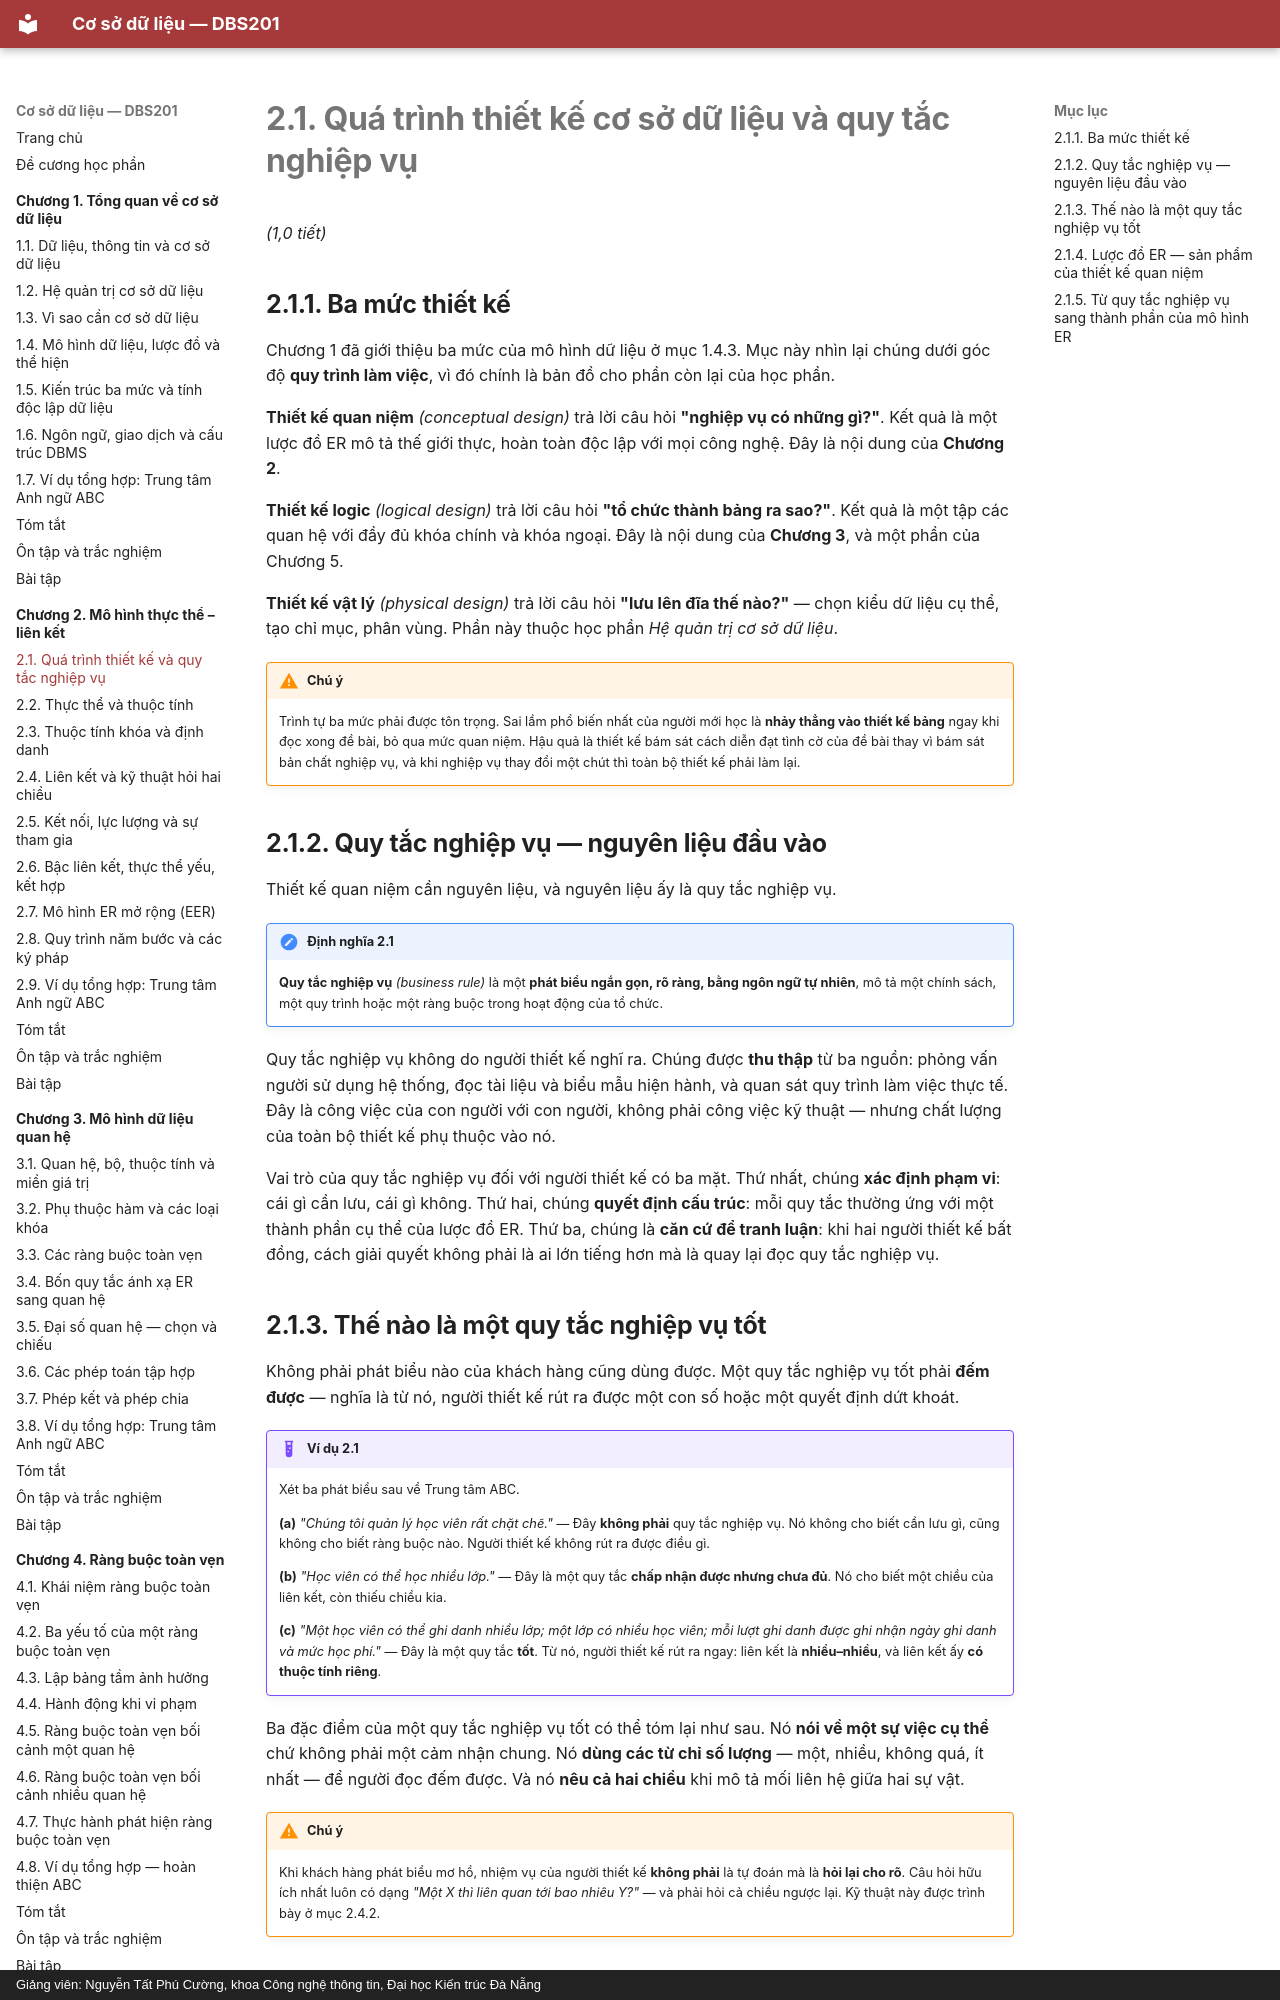

repository: CuongNguyenDAU/csdl-dbs201 · page: chuong-2/2-1-qua-trinh-thiet-ke-co-so-du-lieu-va-quy-tac-nghiep-vu/index.html · generator: mkdocs · copyright: Giảng viên: Nguyễn Tất Phú Cường, khoa Công nghệ thông tin, Đại học Kiến trúc Đà Nẵng

# 2.1. Quá trình thiết kế cơ sở dữ liệu và quy tắc nghiệp vụ

*(1,0 tiết)*

## 2.1.1. Ba mức thiết kế

Chương 1 đã giới thiệu ba mức của mô hình dữ liệu ở mục 1.4.3. Mục này nhìn lại chúng dưới góc độ **quy trình làm việc**, vì đó chính là bản đồ cho phần còn lại của học phần.

**Thiết kế quan niệm** *(conceptual design)* trả lời câu hỏi **"nghiệp vụ có những gì?"**. Kết quả là một lược đồ ER mô tả thế giới thực, hoàn toàn độc lập với mọi công nghệ. Đây là nội dung của **Chương 2**.

**Thiết kế logic** *(logical design)* trả lời câu hỏi **"tổ chức thành bảng ra sao?"**. Kết quả là một tập các quan hệ với đầy đủ khóa chính và khóa ngoại. Đây là nội dung của **Chương 3**, và một phần của Chương 5.

**Thiết kế vật lý** *(physical design)* trả lời câu hỏi **"lưu lên đĩa thế nào?"** — chọn kiểu dữ liệu cụ thể, tạo chỉ mục, phân vùng. Phần này thuộc học phần *Hệ quản trị cơ sở dữ liệu*.

!!! warning "Chú ý"

    Trình tự ba mức phải được tôn trọng. Sai lầm phổ biến nhất của người mới học là **nhảy thẳng vào thiết kế bảng** ngay khi đọc xong đề bài, bỏ qua mức quan niệm. Hậu quả là thiết kế bám sát cách diễn đạt tình cờ của đề bài thay vì bám sát bản chất nghiệp vụ, và khi nghiệp vụ thay đổi một chút thì toàn bộ thiết kế phải làm lại.

## 2.1.2. Quy tắc nghiệp vụ — nguyên liệu đầu vào

Thiết kế quan niệm cần nguyên liệu, và nguyên liệu ấy là quy tắc nghiệp vụ.

!!! note "Định nghĩa 2.1"

    **Quy tắc nghiệp vụ** *(business rule)* là một **phát biểu ngắn gọn, rõ ràng, bằng ngôn ngữ tự nhiên**, mô tả một chính sách, một quy trình hoặc một ràng buộc trong hoạt động của tổ chức.

Quy tắc nghiệp vụ không do người thiết kế nghĩ ra. Chúng được **thu thập** từ ba nguồn: phỏng vấn người sử dụng hệ thống, đọc tài liệu và biểu mẫu hiện hành, và quan sát quy trình làm việc thực tế. Đây là công việc của con người với con người, không phải công việc kỹ thuật — nhưng chất lượng của toàn bộ thiết kế phụ thuộc vào nó.

Vai trò của quy tắc nghiệp vụ đối với người thiết kế có ba mặt. Thứ nhất, chúng **xác định phạm vi**: cái gì cần lưu, cái gì không. Thứ hai, chúng **quyết định cấu trúc**: mỗi quy tắc thường ứng với một thành phần cụ thể của lược đồ ER. Thứ ba, chúng là **căn cứ để tranh luận**: khi hai người thiết kế bất đồng, cách giải quyết không phải là ai lớn tiếng hơn mà là quay lại đọc quy tắc nghiệp vụ.
